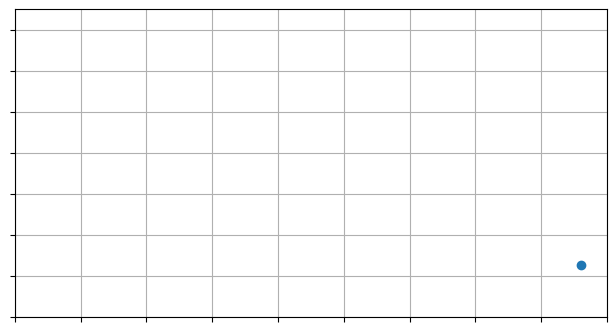

The script that saved this image:

# usage: python3 parabola.py


import argparse

import numpy as np
import matplotlib.pyplot as plt
import matplotlib.animation as animation


argp = argparse.ArgumentParser("overlap")
argp.add_argument("-o", "--output", default="motion.gif")
args = argp.parse_args()


def fig_one():
    fig, ax = plt.subplots()

    # set fig dimensions (landscape aspect ratio)
    fig.set
    fig.set_figwidth(1.91 * 4)
    fig.set_figheight(1 * 4)

    x = np.array(range(0, 15)) * 2
    y = np.array([1, 2, 3, 4, 5, 6, 6.25, 6.5, 6.25, 6, 5, 4, 3, 2, 1])

    def animate(i):
        # clear grid data
        ax.cla()

        # print(i)
        # m = np.interp(i, x, y)
        # print("interp value: " + m)

        # reset visuals
        ax.grid()
        ax.set_xlim(np.min(x), np.max(x) + 1)
        ax.set_ylim(0, 6.5)
        ax.set_xticklabels([])
        ax.set_yticklabels([])

        # plot new point
        ax.scatter(x[i], y[i])

    anim = animation.FuncAnimation(fig, animate, repeat=True,
                                   frames=len(x) - 1, interval=100)

    writer = animation.PillowWriter(fps=24, metadata=dict(artist="ry"),
                                    bitrate=2000)

    anim.save(args.output, writer=writer)


def fig_two():
    # ball bouncing
    fig, ax = plt.subplots()

    # set fig dimensions (landscape aspect ratio)
    fig.set
    fig.set_figwidth(1.91 * 4)
    fig.set_figheight(1 * 4)

    x = np.array(range(0, 45))

    y1 = np.array(
        [1, 2, 3, 4, 5, 6, 6.25, 6.5, 6.25, 6, 5, 4, 3, 2, 1])
    scale_factor = 0.8
    y2 = y1 * scale_factor
    y3 = y2 * scale_factor

    y = np.concatenate((y1, y2, y3))

    def animate(i):
        # clear grid data
        ax.cla()

        # print(i)
        # m = np.interp(i, x, y)
        # print("interp value: " + m)

        # reset visuals
        ax.grid()
        ax.set_xlim(np.min(x), np.max(x) + 1)
        ax.set_ylim(0, np.max(y) + 1)
        ax.set_xticklabels([])
        ax.set_yticklabels([])

        # plot new point
        ax.scatter(x[i], y[i])

    anim = animation.FuncAnimation(fig, animate, repeat=True,
                                   frames=len(x) - 1, interval=100)

    writer = animation.PillowWriter(fps=24, metadata=dict(artist="ry"),
                                    bitrate=2000)

    anim.save(args.output, writer=writer)


fig_two()
